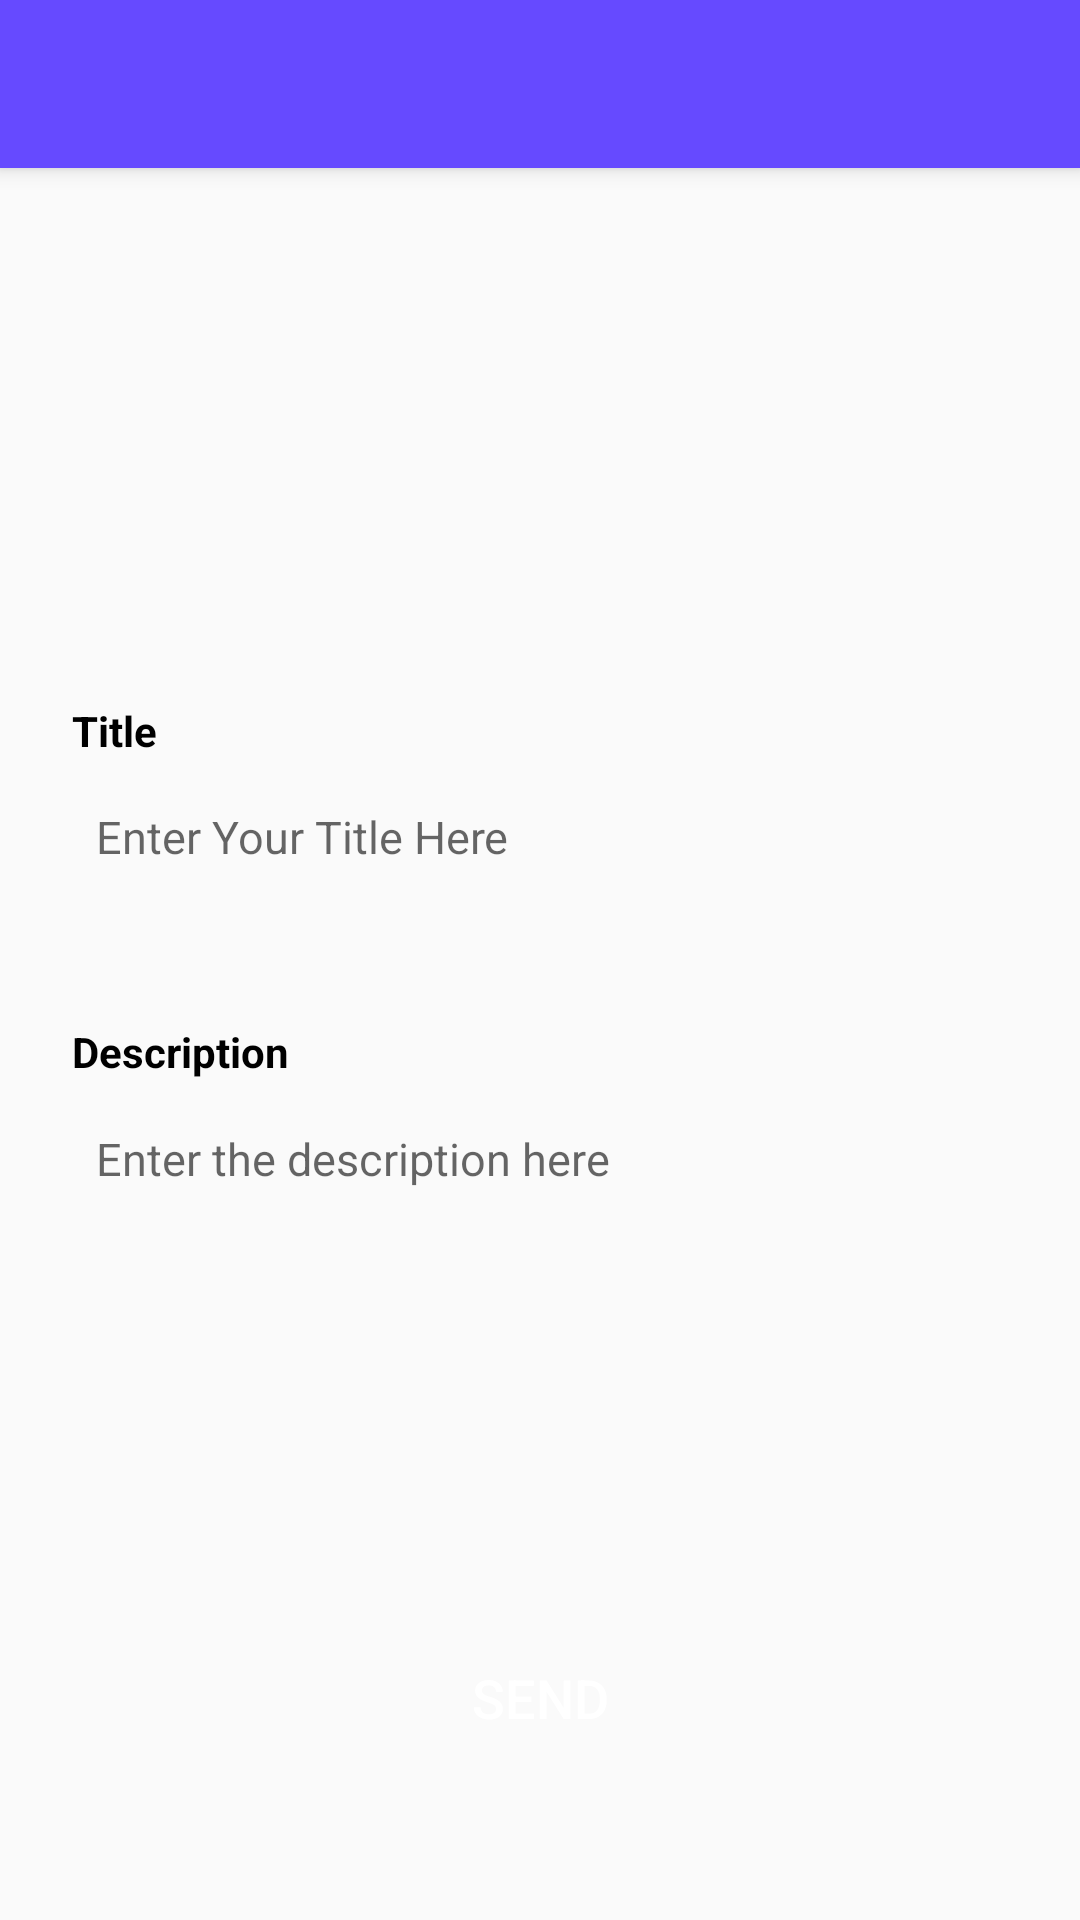

This screen was rendered from an Android layout file. Write that file and the resources it references.
<!-- AndroidManifest.xml: application theme AppTheme -->
<!-- res/layout/activity_send_push_notification.xml -->
<?xml version="1.0" encoding="utf-8"?>
<androidx.constraintlayout.widget.ConstraintLayout xmlns:android="http://schemas.android.com/apk/res/android"
    xmlns:app="http://schemas.android.com/apk/res-auto"
    xmlns:tools="http://schemas.android.com/tools"
    android:layout_width="match_parent"
    android:layout_height="match_parent"
    tools:context=".presentation.fcm.SendPushNotificationActivity">

    <androidx.appcompat.widget.Toolbar
        android:id="@+id/toolbar_add_fcm"
        style="@style/AppToolbar"
        android:layout_width="match_parent"
        android:layout_height="?attr/actionBarSize"
        app:layout_constraintEnd_toEndOf="parent"
        app:layout_constraintStart_toStartOf="parent"
        app:layout_constraintTop_toTopOf="parent"
        app:titleTextColor="@color/colorWhite" />

    <TextView
        android:id="@+id/tv_title"
        style="@style/TitleTextBlackStyle"
        android:layout_width="wrap_content"
        android:layout_height="wrap_content"
        android:layout_marginStart="24dp"
        android:layout_marginLeft="24dp"
        android:layout_marginTop="234dp"
        android:text="@string/title_post"
        app:layout_constraintStart_toStartOf="parent"
        app:layout_constraintTop_toTopOf="parent" />

    <EditText
        android:id="@+id/et_title"
        style="@style/editTextStyle"
        android:layout_width="0dp"
        android:layout_height="36dp"
        android:layout_marginTop="8dp"
        android:layout_marginEnd="24dp"
        android:layout_marginRight="24dp"
        android:ems="10"
        android:hint="@string/hint_post"
        android:inputType="textPersonName"
        android:padding="8dp"
        app:layout_constraintEnd_toEndOf="parent"
        app:layout_constraintStart_toStartOf="@+id/tv_title"
        app:layout_constraintTop_toBottomOf="@+id/tv_title" />

    <TextView
        android:id="@+id/tv_description"
        style="@style/TitleTextBlackStyle"
        android:layout_width="wrap_content"
        android:layout_height="wrap_content"
        android:layout_marginStart="24dp"
        android:layout_marginLeft="24dp"
        android:layout_marginTop="44dp"
        android:text="@string/title_description"
        app:layout_constraintStart_toStartOf="parent"
        app:layout_constraintTop_toBottomOf="@id/et_title" />

    <EditText
        android:id="@+id/et_description"
        style="@style/editTextStyle"
        android:layout_width="0dp"
        android:layout_height="100dp"
        android:layout_marginTop="8dp"
        android:layout_marginEnd="24dp"
        android:layout_marginRight="24dp"
        android:ems="10"
        android:gravity="start"
        android:hint="Enter the description here"
        android:inputType="textMultiLine"
        android:maxLines="5"
        android:padding="8dp"
        android:paddingTop="8dp"
        android:textAlignment="textStart"
        app:layout_constraintEnd_toEndOf="parent"
        app:layout_constraintStart_toStartOf="@+id/tv_description"
        app:layout_constraintTop_toBottomOf="@+id/tv_description" />

    <Button
        android:id="@+id/btn_addpost"
        style="@style/PrimaryButtonStyle"
        android:layout_width="match_parent"
        android:layout_height="wrap_content"
        android:layout_marginTop="74dp"
        android:layout_marginEnd="24dp"
        android:layout_marginStart="24dp"
        android:text="SEND"
        app:layout_constraintTop_toBottomOf="@id/et_description"
        app:layout_constraintStart_toStartOf="parent" />
</androidx.constraintlayout.widget.ConstraintLayout>
<!-- resources referenced by this layout -->
<resources>
  <color name="colorWhite">#FFFFFF</color>
  <string name="hint_post">Enter Your Title Here</string>
  <string name="title_description">Description</string>
  <string name="title_post">Title</string>
  <style name="AppToolbar">
          <item name="theme">@style/ThemeOverlay.AppCompat.Dark</item>
          <item name="android:textColor">@color/colorWhite</item>
          <item name="android:background">@color/colorPurple</item>
          <item name="android:elevation" tools:targetApi="lollipop">4dp</item>
      </style>
  <style name="PrimaryButtonStyle" parent="PrimaryButton">
          <item name="android:textSize">18sp</item>
          <item name="android:paddingEnd">48dp</item>
          <item name="android:paddingStart">48dp</item>
          <item name="android:elevation" tools:targetApi="lollipop">1dp</item>
      </style>
  <style name="TitleTextBlackStyle">
          <item name="android:textColor">@color/colorBlack</item>
          <item name="android:textSize">@dimen/medium_text_size</item>
          <item name="android:textStyle">bold</item>
          <item name="android:textAllCaps">false</item>
          <item name="android:fontFamily" tools:targetApi="jelly_bean">sans-serif</item>
      </style>
  <style name="editTextStyle">
          <item name="android:textSize">15sp</item>
          <item name="android:textColor">@color/colorBlack</item>
          <item name="android:textAllCaps">false</item>
          <item name="android:paddingLeft">10dp</item>
          <item name="android:paddingTop">12dp</item>
          <item name="android:paddingBottom">12dp</item>
          <item name="android:paddingRight">12dp</item>
          <item name="android:maxLines">1</item>
          <item name="android:ellipsize">end</item>
          <item name="android:background">@drawable/bg_textbox_style</item>
          
          <item name="android:fontFamily" tools:targetApi="jelly_bean">sans-serif</item>
      </style>
  <style name="AppTheme" parent="Theme.AppCompat.Light.NoActionBar">
          <item name="colorPrimary">@color/colorPrimary</item>
          <item name="colorPrimaryDark">@color/colorPrimaryDark</item>
          <item name="colorAccent">@color/colorAccent</item>
          <item name="android:statusBarColor">@color/colorPrimary</item>
          <item name="android:navigationBarColor">@color/colorWhite</item>
          <item name="android:windowLightNavigationBar" tools:targetApi="o_mr1">true</item>
          <item name="android:windowLightStatusBar" tools:targetApi="m">false</item>
      </style>
  <color name="colorPurple">#664AFF</color>
  <style name="PrimaryButton">
          <item name="android:background">@drawable/bg_rounded_border_btn</item>
          <item name="android:textColor">@color/colorWhite</item>
          <item name="android:gravity">center</item>
          <item name="android:textAllCaps">false</item>
      </style>
  <color name="colorBlack">#000000</color>
  <dimen name="medium_text_size">14sp</dimen>
  <color name="colorPrimary">#664AFF</color>
  <color name="colorPrimaryDark">#8C77FF</color>
  <color name="colorAccent">#448aff</color>
</resources>
